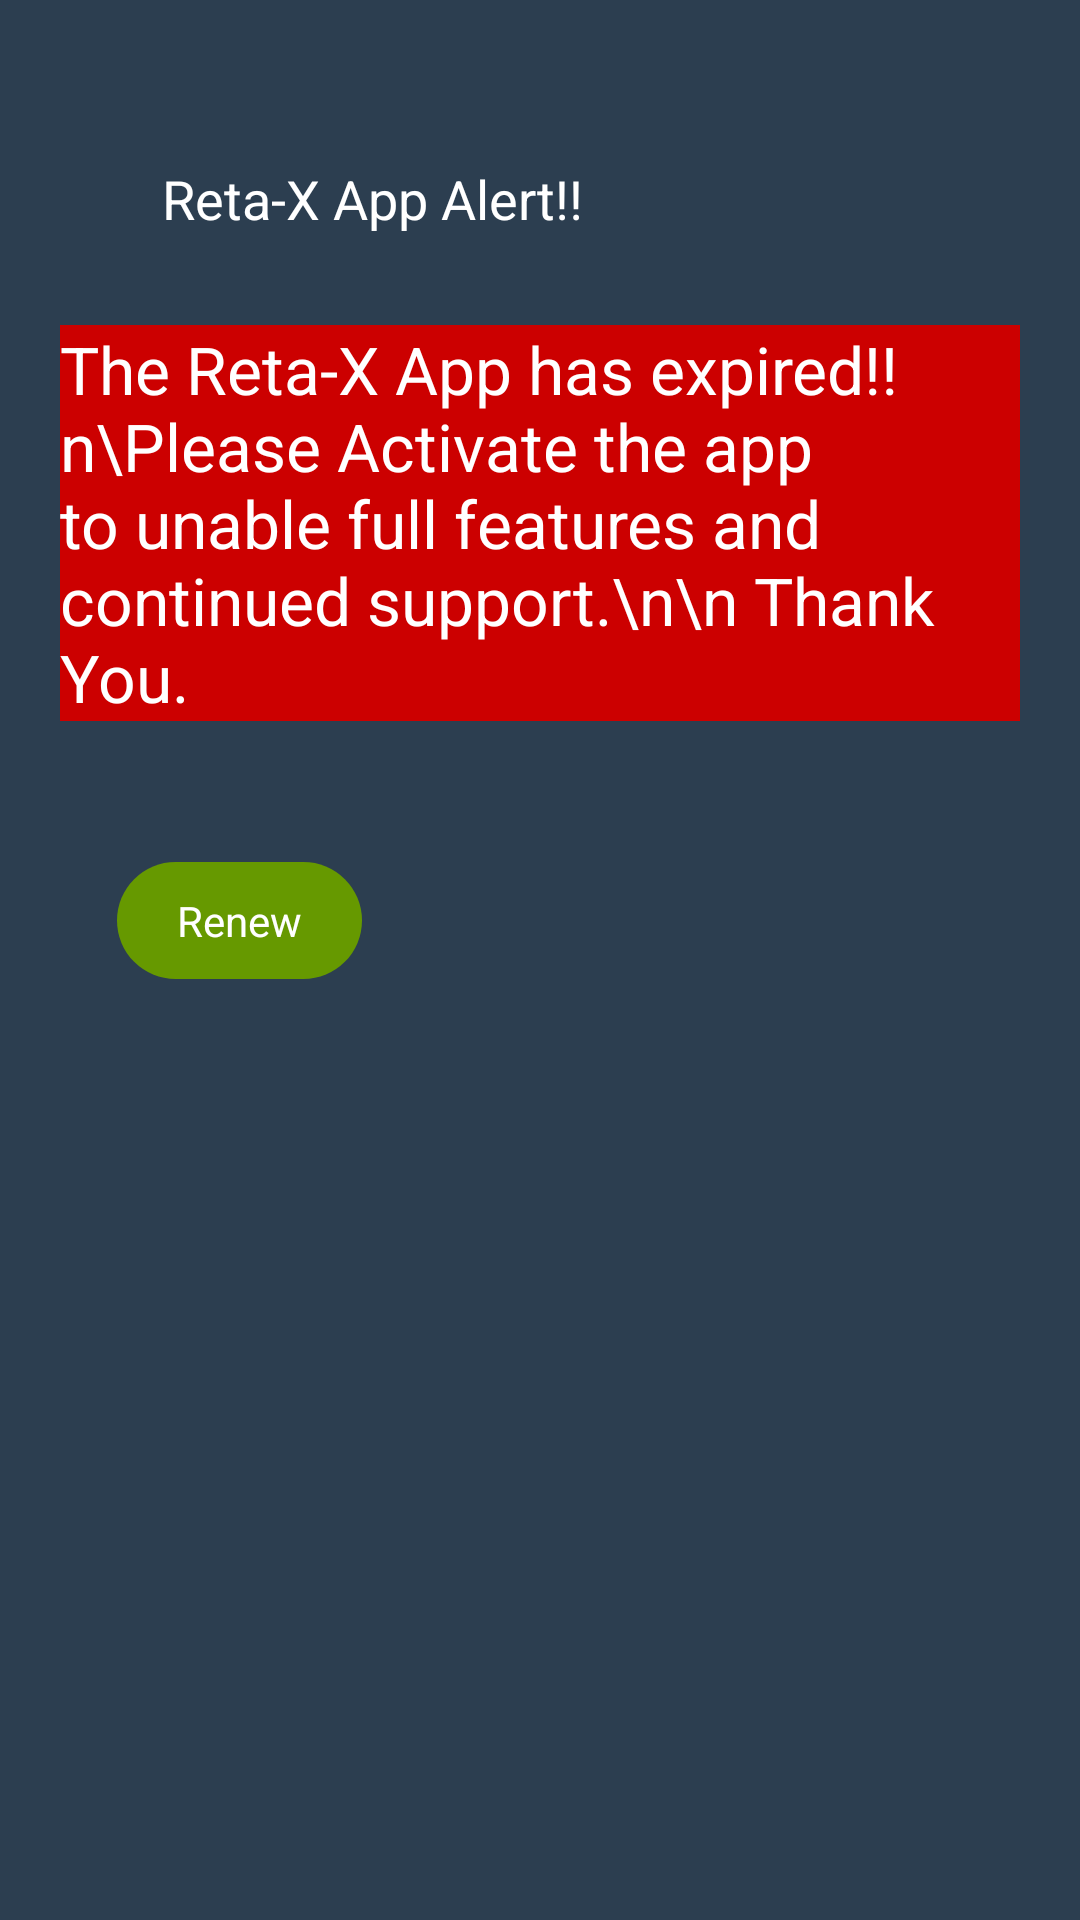

This screen was rendered from an Android layout file. Write that file and the resources it references.
<!-- AndroidManifest.xml: application theme Theme.Transparent -->
<!-- res/layout/app_expired.xml -->
<RelativeLayout xmlns:android="http://schemas.android.com/apk/res/android"
    xmlns:tools="http://schemas.android.com/tools"
    android:layout_width="match_parent"
    android:layout_height="match_parent"
    android:padding="20dp"
    android:paddingBottom="@dimen/activity_vertical_margin"
    android:paddingLeft="@dimen/activity_horizontal_margin"
    android:paddingRight="@dimen/activity_horizontal_margin"
    android:paddingTop="@dimen/activity_vertical_margin"
    tools:context=".AppExpired" >

    <TextView
        android:id="@+id/storyboardtitletextView"
        android:layout_width="wrap_content"
        android:layout_height="wrap_content"
        android:layout_alignParentLeft="true"
        android:layout_alignParentTop="true"
        android:layout_marginLeft="34dp"
        android:layout_marginTop="34dp"
        android:text="Reta-X App Alert!!"
        android:textAppearance="?android:attr/textAppearanceMedium" />

    <TextView
        android:id="@+id/textView2"
        android:layout_width="wrap_content"
        android:layout_height="wrap_content"
        android:layout_below="@+id/storyboardtitletextView"
        android:layout_centerHorizontal="true"
        android:layout_marginTop="30dp"
        android:background="#cc0000"
        android:text="The Reta-X App has expired!!n\Please Activate the app to unable full features and continued support.\n\n Thank You."
        android:textAppearance="?android:attr/textAppearanceLarge" />

    <Button
        android:id="@+id/button1"
        android:layout_width="wrap_content"
        android:layout_height="wrap_content"
        android:layout_alignLeft="@+id/textView2"
        android:layout_below="@+id/textView2"
        android:layout_marginLeft="19dp"
        android:layout_marginTop="47dp"
        android:background="@drawable/positive_buttons"
        android:text="Renew"
        android:textColor="@color/White" />

</RelativeLayout>
<!-- resources referenced by this layout -->
<resources>
  <color name="White">#FFFFFF</color>
  <dimen name="activity_horizontal_margin">16dp</dimen>
  <dimen name="activity_vertical_margin">16dp</dimen>
  <!-- drawable positive_buttons (drawable-hdpi) -->
  <?xml version="1.0" encoding="utf-8"?>
  <selector xmlns:android="http://schemas.android.com/apk/res/android">
  
      <item android:state_pressed="true"><shape>
              <solid android:color="#449def" />
  
              <stroke android:width="1dp" android:color="#2f6699" />
  
              <corners android:radius="48dp" />
  
              <padding android:bottom="10dp" android:left="10dp" android:right="10dp" android:top="10dp" />
          </shape></item>
      <item><shape>
  
  <solid android:color="#669900"/>
  
  
              <corners android:radius="48dp" />
  
              <padding android:bottom="10dp" android:left="20dp" android:right="20dp" android:top="10dp" />
          </shape></item>
  
  </selector>
  <style name="Theme.Transparent" parent="android:Theme.Light">
          <item name="android:windowBackground">@drawable/gradient</item>
          <item name="android:button">@style/ButtonText</item>
          <item name="android:textColor">@color/TextColor</item>
      </style>
  <!-- drawable gradient (drawable-hdpi) -->
  <shape xmlns:android="http://schemas.android.com/apk/res/android" android:shape="rectangle" >
  
  
  
  
  
  
  
  
  <solid android:color="#2c3e50"/>
  </shape>
  <style name="ButtonText">
          <item name="android:layout_width">fill_parent</item>
          <item name="android:layout_height">wrap_content</item>
          <item name="android:textColor">#ffffff</item>
          <item name="android:gravity">center</item>
          <item name="android:layout_margin">3dp</item>
          <item name="android:textSize">30dp</item>
          <item name="android:textStyle">bold</item>
          <item name="android:shadowColor">#000000</item>
          <item name="android:shadowDx">1</item>
          <item name="android:shadowDy">1</item>
          <item name="android:shadowRadius">2</item>
      </style>
  <color name="TextColor">#FFFFFF</color>
</resources>
